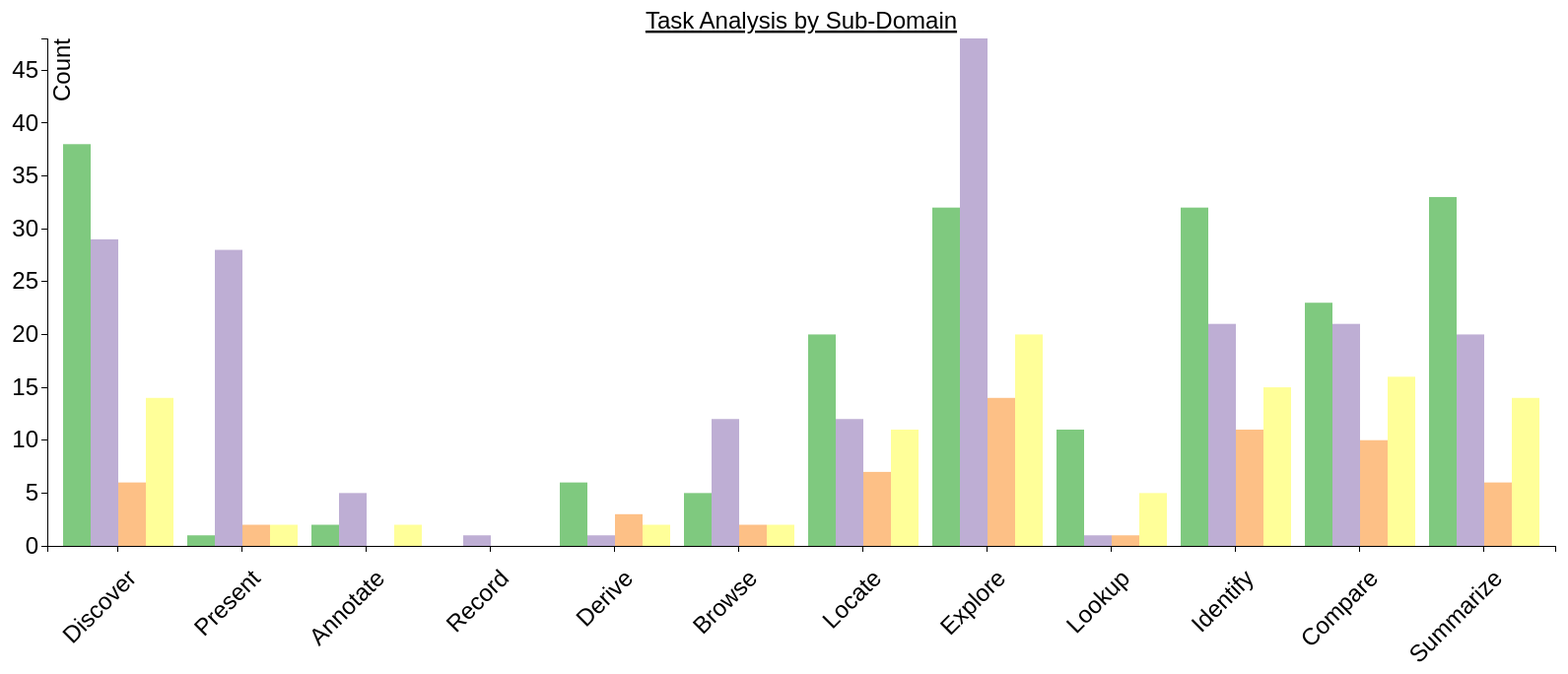
D3 v3 page, settled after 480 driven frames (8 s of simulated time); the page loaded 1 data file(s).



    var margin = {top: 80, right: 20, bottom: 125, left: 50},
            width = 1600 - margin.left - margin.right,
            height = 720 -  margin.top - margin.bottom;

    var x0 = d3.scale.ordinal()
            .rangeRoundBands([0, width], .1);

    var x1 = d3.scale.ordinal();

    var y = d3.scale.linear()
            .range([height, 0]);

    var color = d3.scale.ordinal()
            .range(["#7fc97f", "#beaed4", "#fdc086", "#ffff99", "#a05d56", "#d0743c", "#ff8c00"]);

    var xAxis = d3.svg.axis()
            .scale(x0)
            .orient("bottom");

    var yAxis = d3.svg.axis()
            .scale(y)
            .orient("left");
//            .tickFormat(d3.format(".2s"));

    var svg = d3.select("body").append("svg")
            .attr("width", width + margin.left + margin.right)
            .attr("height", height + margin.top + margin.bottom)
            .append("g")
            .attr("transform", "translate(" + margin.left + "," + margin.top + ")")
    ;

    svg.append("text")
            .attr("x", (width / 2))
            .attr("y", (-10))
            .attr("text-anchor", "middle")
            .style("font-size", "24px")
            .style("text-decoration", "bold")
            .style("text-decoration", "underline")
            .text("Task Analysis by Sub-Domain");

    d3.csv("Tasks.csv", function(error, data) {
        if (error) throw error;

        console.log(data);

        var taskNames = d3.keys(data[0]).filter(function(key) { return key !== "Task"; });

        data.forEach(function(d) {
            d.ages = taskNames.map(function(name) { return {name: name, value: +d[name]}; });
        });

        x0.domain(data.map(function(d) {
            console.log(d);
            return d.Task;
        }));

        x1.domain(taskNames).rangeRoundBands([0, x0.rangeBand()]);
        y.domain([0, d3.max(data, function(d) { return d3.max(d.ages, function(d) { return d.value; }); })]);

        svg.append("g")
                .attr("class", "x axis")
                .attr("transform", "translate(0," + height + ")")
                .call(xAxis).selectAll("text")
                .attr("y", 30)
                .attr("x", -10)
                .attr("dy", ".35em")
                .attr("transform", "rotate(-45)")
                .style("text-anchor", "end");

        svg.append("g")
                .attr("class", "y axis")
                .call(yAxis)
                .append("text")
                .attr("transform", "rotate(-90)")
                .attr("y", 6)
                .attr("dy", ".71em")
                .style("text-anchor", "end")
                .text("Count");

        var task = svg.selectAll(".task")
                .data(data)
                .enter().append("g")
                .attr("class", "task")
                .attr("transform", function(d) { return "translate(" + x0(d.Task) + ",0)"; });

        task.selectAll("rect")
                .data(function(d) { return d.ages; })
                .enter().append("rect")
                .attr("width", x1.rangeBand())
                .attr("x", function(d) { return x1(d.name); })
                .attr("y", function(d) { return y(d.value); })
                .attr("height", function(d) { return height - y(d.value); })
                .style("fill", function(d) { return color(d.name); });

        var legend = svg.selectAll(".legend")
                .data(ageNames.slice().reverse())
                .enter().append("g")
                .attr("class", "legend")
                .attr("transform", function(d, i) { return "translate(0," + i * 20 + ")"; });

        legend.append("rect")
                .attr("x", width - 18)
                .attr("width", 18)
                .attr("height", 18)
                .style("fill", color);

        legend.append("text")
                .attr("x", width - 24)
                .attr("y", 9)
                .attr("dy", ".35em")
                .style("text-anchor", "end")
                .text(function(d) { return d; });

    });



### data: Tasks.csv
Task, Engineering, GeoSpatial + Trajectories, Bioinformatics, BioMedical
Discover, 38, 29, 6, 14
Present, 1, 28, 2, 2
Annotate, 2, 5, 0, 2
Record, 0, 1, 0, 0
Derive, 6, 1, 3, 2
Browse, 5, 12, 2, 2
Locate, 20, 12, 7, 11
Explore, 32, 48, 14, 20
Lookup, 11, 1, 1, 5
Identify, 32, 21, 11, 15
Compare, 23, 21, 10, 16
Summarize, 33, 20, 6, 14